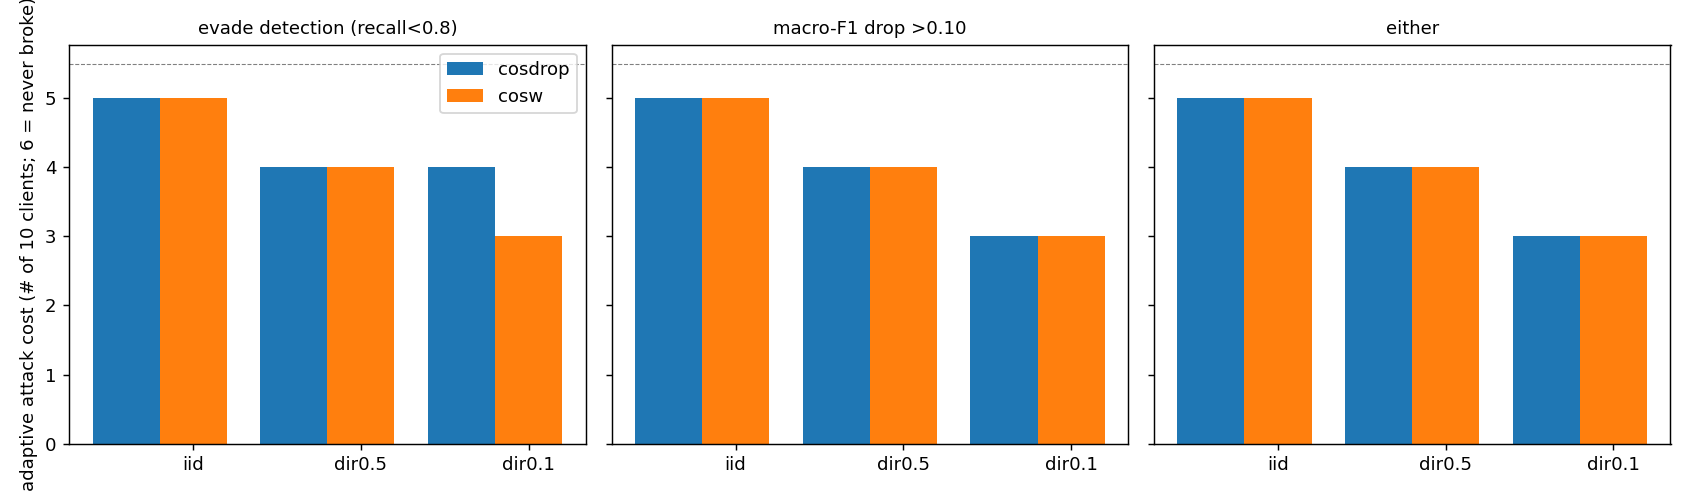

Source data for this figure (header and first rows):
partition, aggregator, n_seeds, cost_recall, cost_f1, cost_any
dir0.1, cosdrop, 5, 4 [2..>5], 3 [2..3], 3 [2..3]
dir0.1, cosw, 5, 3 [2..>5], 3 [2..3], 3 [2..3]
dir0.5, cosdrop, 5, 4 [3..5], 4 [4..4], 4 [3..4]
dir0.5, cosw, 5, 4 [3..5], 4 [4..4], 4 [3..4]
iid, cosdrop, 5, 5 [5..5], 5 [5..5], 5 [5..5]
iid, cosw, 5, 5 [5..5], 5 [5..5], 5 [5..5]
